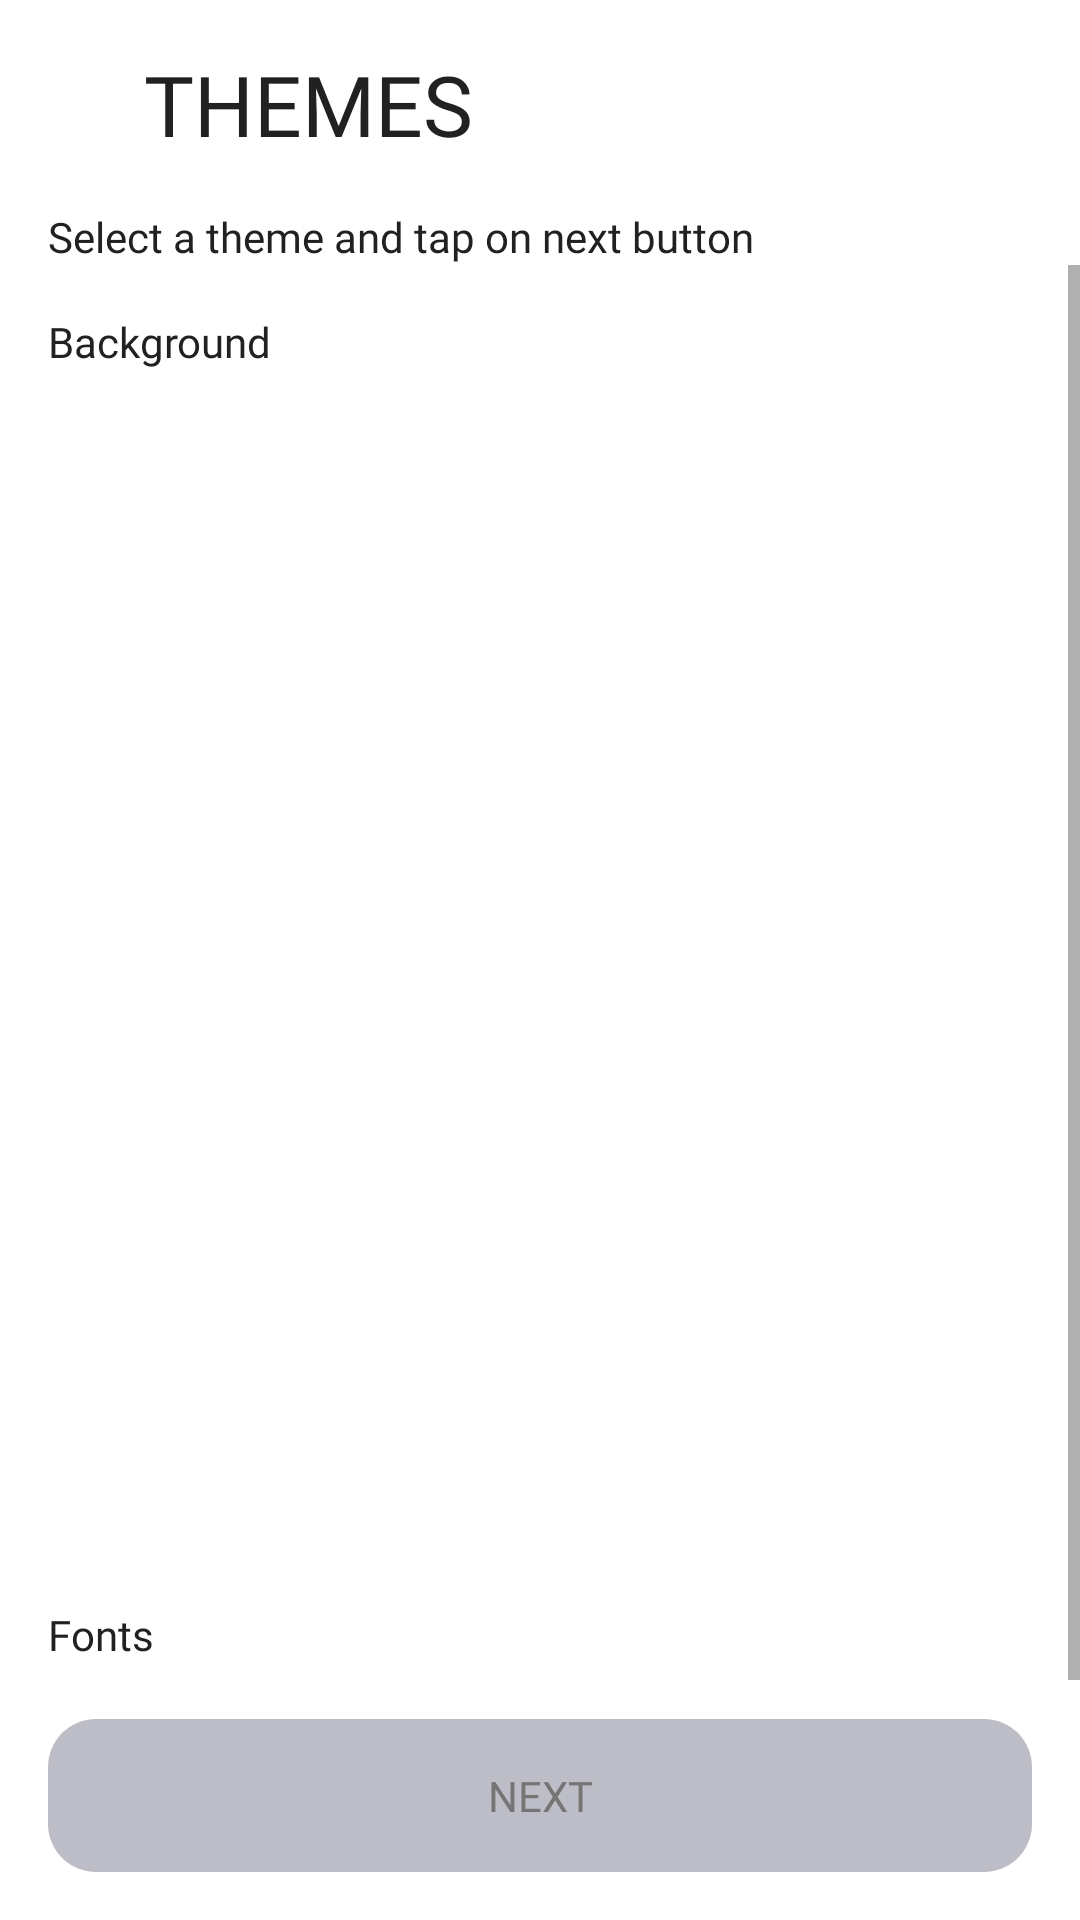

Android layout source for this screen:
<!-- AndroidManifest.xml: application theme Theme.QuotesApp -->
<!-- res/layout/activity_themes.xml -->
<?xml version="1.0" encoding="utf-8"?>
<androidx.constraintlayout.widget.ConstraintLayout
    xmlns:android="http://schemas.android.com/apk/res/android"
    xmlns:app="http://schemas.android.com/apk/res-auto"
    xmlns:tools="http://schemas.android.com/tools"
    android:layout_width="match_parent"
    android:layout_height="match_parent"
    tools:context=".ui.themes.ThemesActivity">

    <ImageButton
        android:id="@+id/back_arrow"
        android:layout_width="wrap_content"
        android:layout_height="wrap_content"
        android:background="@android:color/transparent"
        android:padding="16dp"
        app:layout_constraintBottom_toBottomOf="@+id/textView"
        app:layout_constraintStart_toStartOf="parent"
        app:layout_constraintTop_toTopOf="@+id/textView"
        app:srcCompat="@drawable/ic_baseline_arrow_back_ios_24" />

    <TextView
        android:id="@+id/explanation_tv"
        android:layout_width="0dp"
        android:layout_height="wrap_content"
        android:text="@string/select_a_theme_and_tap_on_next_button"
        android:fontFamily="@font/poppins_regular"
        android:textColor="@color/black"
        app:layout_constraintTop_toBottomOf="@id/textView"
        app:layout_constraintStart_toStartOf="parent"
        app:layout_constraintEnd_toEndOf="parent"
        android:layout_margin="16dp"/>

    <TextView
        android:id="@+id/textView"
        android:layout_width="wrap_content"
        android:layout_height="wrap_content"
        android:layout_marginStart="16dp"
        android:layout_marginTop="16dp"
        android:fontFamily="@font/teko_semibold"
        android:text="@string/themes"
        android:textAllCaps="true"
        android:textColor="@color/black"
        android:textSize="@dimen/heading_text_size"
        app:layout_constraintStart_toEndOf="@id/back_arrow"
        app:layout_constraintTop_toTopOf="parent" />

    <ScrollView
        android:layout_width="0dp"
        android:layout_height="0dp"
        app:layout_constraintTop_toBottomOf="@+id/explanation_tv"
        app:layout_constraintStart_toStartOf="parent"
        app:layout_constraintEnd_toEndOf="parent"
        app:layout_constraintBottom_toTopOf="@id/next_btn">

        <androidx.constraintlayout.widget.ConstraintLayout
            android:layout_width="match_parent"
            android:layout_height="match_parent">

            <TextView
                android:id="@+id/bg_txt"
                android:layout_width="0dp"
                android:layout_height="wrap_content"
                android:layout_margin="16dp"
                android:fontFamily="@font/poppins_semibold"
                android:text="@string/background"
                android:textColor="@color/black"
                app:layout_constraintEnd_toEndOf="parent"
                app:layout_constraintStart_toStartOf="parent"
                app:layout_constraintTop_toTopOf="parent" />

            <androidx.viewpager2.widget.ViewPager2
                android:id="@+id/themes_bg_recycler_view"
                android:layout_width="0dp"
                android:layout_height="380dp"
                android:layout_marginVertical="16dp"
                android:orientation="horizontal"
                app:layout_constraintEnd_toEndOf="parent"
                app:layout_constraintStart_toStartOf="parent"
                app:layout_constraintTop_toBottomOf="@id/bg_txt" />

            <TextView
                android:id="@+id/fonts_txt"
                android:layout_width="0dp"
                android:layout_height="wrap_content"
                android:layout_margin="16dp"
                android:fontFamily="@font/poppins_semibold"
                android:text="@string/fonts"
                android:textColor="@color/black"
                app:layout_constraintEnd_toEndOf="parent"
                app:layout_constraintStart_toStartOf="parent"
                app:layout_constraintTop_toBottomOf="@id/themes_bg_recycler_view" />

            <androidx.recyclerview.widget.RecyclerView
                android:id="@+id/fonts_recycler_view"
                android:layout_width="0dp"
                android:layout_height="wrap_content"
                android:layout_margin="16dp"
                android:orientation="horizontal"
                app:layoutManager="androidx.recyclerview.widget.LinearLayoutManager"
                app:layout_constraintEnd_toEndOf="parent"
                app:layout_constraintStart_toStartOf="parent"
                app:layout_constraintTop_toBottomOf="@id/fonts_txt"
                app:layout_constraintBottom_toBottomOf="parent"
                android:layout_marginBottom="40dp"/>

        </androidx.constraintlayout.widget.ConstraintLayout>

    </ScrollView>

    <TextView
        android:id="@+id/next_btn"
        android:layout_width="0dp"
        android:layout_height="wrap_content"
        android:text="@string/next"
        android:gravity="center"
        app:layout_constraintStart_toStartOf="parent"
        app:layout_constraintEnd_toEndOf="parent"
        app:layout_constraintBottom_toBottomOf="parent"
        style="@style/Quote.Button.Disabled"
        android:padding="16dp"
        android:layout_margin="16dp"/>

    <ProgressBar
        android:id="@+id/progress_bar"
        android:layout_width="wrap_content"
        android:layout_height="wrap_content"
        android:indeterminate="true"
        android:visibility="gone"
        app:layout_constraintStart_toStartOf="parent"
        app:layout_constraintEnd_toEndOf="parent"
        app:layout_constraintTop_toTopOf="parent"
        app:layout_constraintBottom_toBottomOf="parent"/>

</androidx.constraintlayout.widget.ConstraintLayout>
<!-- resources referenced by this layout -->
<resources>
  <color name="black">#212121</color>
  <dimen name="heading_text_size">28sp</dimen>
  <string name="background">Background</string>
  <string name="fonts">Fonts</string>
  <string name="next">Next</string>
  <string name="select_a_theme_and_tap_on_next_button">Select a theme and tap on next button</string>
  <string name="themes">Themes</string>
  <style name="Quote.Button.Disabled" parent="">
          <item name="android:textAllCaps">true</item>
          <item name="android:fontFamily">@font/poppins_semibold</item>
          <item name="android:background">@drawable/disabled_btn_bg</item>
          <item name="android:textColor">#757575</item>
          <item name="android:clickable">false</item>
      </style>
  <style name="Theme.QuotesApp" parent="Theme.MaterialComponents.Light.NoActionBar">
          
          <item name="colorPrimary">@color/purple_500</item>
          <item name="colorPrimaryVariant">@color/purple_700</item>
          <item name="colorOnPrimary">@color/white</item>
          
          <item name="colorSecondary">@color/teal_200</item>
          <item name="colorSecondaryVariant">@color/teal_700</item>
          <item name="colorOnSecondary">@color/black</item>
          
          <item name="android:statusBarColor" tools:targetApi="l">?attr/colorPrimaryVariant</item>
          
      </style>
  <!-- drawable disabled_btn_bg (drawable) -->
  <?xml version="1.0" encoding="utf-8"?>
  <shape android:shape="rectangle" xmlns:android="http://schemas.android.com/apk/res/android">
  
      <solid android:color="@color/purple_200"/>
      <corners android:radius="16dp"/>
  
  </shape>
  <color name="purple_500">#ececea</color>
  <color name="purple_700">#505050</color>
  <color name="white">#FFFFFFFF</color>
  <color name="teal_200">#505050</color>
  <color name="teal_700">#bdbdc7</color>
  <color name="purple_200">#bdbdc7</color>
</resources>
